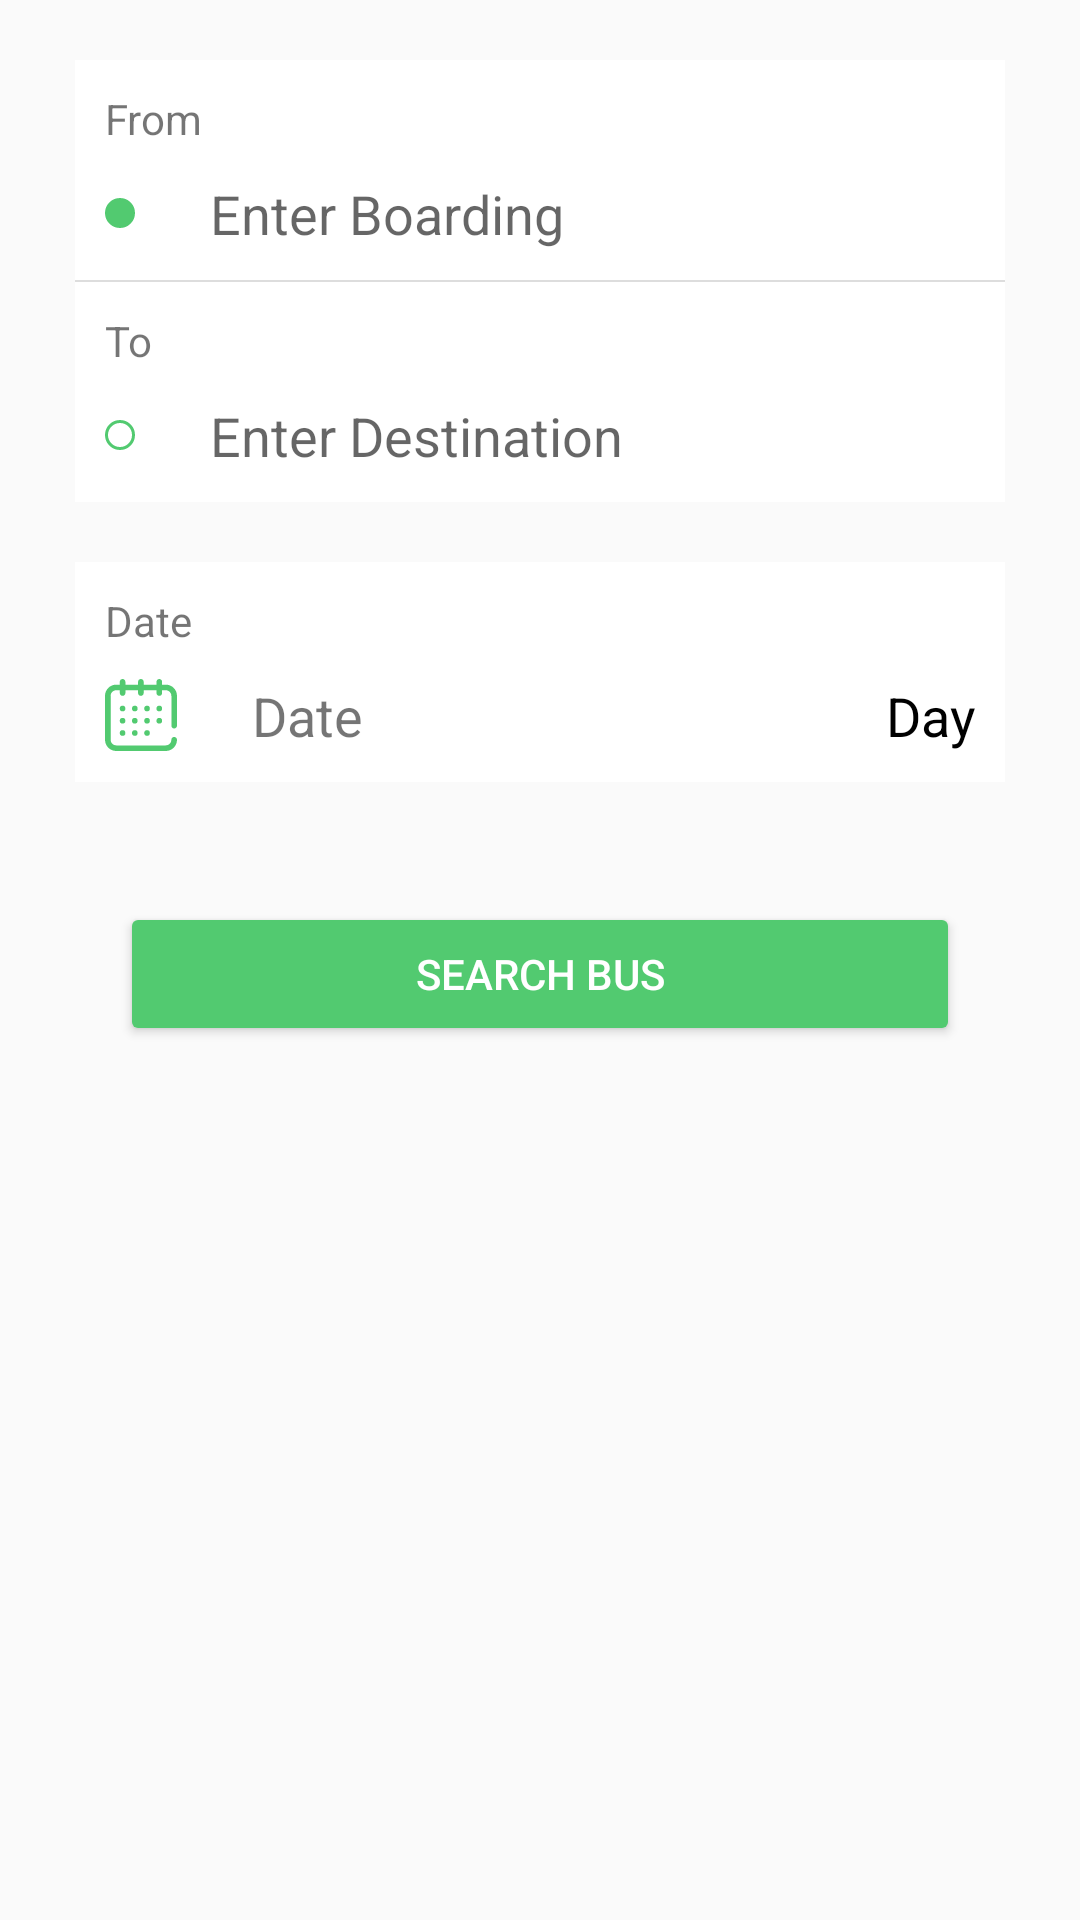

The Android layout XML behind this screen, and the referenced resources:
<!-- AndroidManifest.xml: application theme AppTheme -->
<!-- res/layout/fragment_home.xml -->
<?xml version="1.0" encoding="utf-8"?>
<LinearLayout xmlns:android="http://schemas.android.com/apk/res/android"
    xmlns:tools="http://schemas.android.com/tools"
    android:layout_width="match_parent"
    android:layout_height="match_parent"
    android:orientation="vertical">

    <LinearLayout
        android:layout_width="match_parent"
        android:layout_height="wrap_content"
        android:background="@color/colorPrimaryDark"
        android:layout_marginRight="25dp"
        android:layout_marginLeft="25dp"
        android:layout_marginTop="20dp"
        android:orientation="vertical">

        <TextView
            android:layout_width="wrap_content"
            android:layout_height="wrap_content"
            android:paddingLeft="10dp"
            android:paddingTop="10dp"
            android:text="From"/>

        <EditText
            android:id="@+id/et_boarding"
            android:layout_width="match_parent"
            android:layout_height="wrap_content"
            android:drawableLeft="@drawable/filled_circle"
            android:background="@color/colorPrimaryDark"
            android:drawablePadding="25dp"
            android:padding="10dp"
            android:hint="Enter Boarding"
            android:inputType="textCapWords"
            android:imeOptions="actionNext"/>


        <View
            android:layout_width="match_parent"
            android:layout_height="0.5dp"
            android:background="#DDDDDD"/>

        <TextView
            android:layout_width="wrap_content"
            android:layout_height="wrap_content"
            android:paddingLeft="10dp"
            android:paddingTop="10dp"
            android:text="To"/>

        <EditText
            android:id="@+id/et_destination"
            android:layout_width="match_parent"
            android:layout_height="wrap_content"
            android:drawableLeft="@drawable/unfilled_circle"
            android:background="@color/colorPrimaryDark"
            android:drawablePadding="25dp"
            android:padding="10dp"
            android:hint="Enter Destination"
            android:inputType="textCapWords"
            android:imeOptions="actionDone"/>



    </LinearLayout>

    <LinearLayout
        android:layout_width="match_parent"
        android:layout_height="wrap_content"
        android:orientation="vertical"
        android:layout_marginRight="25dp"
        android:layout_marginLeft="25dp"
        android:layout_marginTop="20dp"
        android:background="@color/colorPrimaryDark">

        <TextView
            android:layout_width="wrap_content"
            android:layout_height="wrap_content"
            android:paddingLeft="10dp"
            android:paddingTop="10dp"
            android:text="Date"/>

        <LinearLayout
            android:layout_width="match_parent"
            android:layout_height="wrap_content"
            android:orientation="horizontal"
            android:weightSum="2">

            <TextView
                android:id="@+id/tv_date"
                android:layout_width="0dp"
                android:layout_weight="1"
                android:layout_height="wrap_content"
                android:drawableLeft="@drawable/ic_calendar"
                android:text="Date"
                android:textSize="18sp"
                android:padding="10dp"
                android:drawablePadding="25dp" />

            <TextView
                android:id="@+id/tv_day"
                android:layout_width="0dp"
                android:layout_weight="1"
                android:layout_height="wrap_content"
                android:text="Day"
                android:textColor="@color/colorBlack"
                android:gravity="end"
                android:textSize="18sp"
                android:padding="10dp" />

        </LinearLayout>


    </LinearLayout>

    <Button
        android:id="@+id/btn_searchBus"
        android:layout_width="match_parent"
        android:layout_height="wrap_content"
        android:text="Search Bus"
        android:layout_gravity="center"
        android:layout_marginTop="40dp"
        android:layout_marginRight="40dp"
        android:layout_marginLeft="40dp"
        android:backgroundTint="@color/colorGreen"
        android:textColor="@color/colorPrimaryDark"/>

</LinearLayout>
<!-- resources referenced by this layout -->
<resources>
  <color name="colorBlack">#000000</color>
  <color name="colorGreen">#52CA70</color>
  <color name="colorPrimaryDark">#FFFFFF</color>
  <!-- drawable filled_circle (drawable) -->
  <shape xmlns:android="http://schemas.android.com/apk/res/android"
      android:shape="oval">
  
      <solid android:color="@color/colorGreen" />
  
      <size
          android:height="10dp"
          android:width="10dp" />
  
  </shape>
  <!-- drawable ic_calendar: vector/xml drawable (drawable, 2276 chars, omitted) -->
  <!-- drawable unfilled_circle (drawable) -->
  <shape xmlns:android="http://schemas.android.com/apk/res/android"
      android:shape="oval">
  
      <solid android:color="@color/colorPrimaryDark" />
  
      <size
          android:height="10dp"
          android:width="10dp" />
  
      <stroke android:width="1dp" android:color="@color/colorGreen"/>
  
  </shape>
  <style name="AppTheme" parent="Theme.AppCompat.Light.NoActionBar">
          
          <item name="colorPrimary">@color/colorPrimary</item>
          <item name="colorPrimaryDark">@color/colorPrimaryDark</item>
          <item name="colorAccent">@color/colorAccent</item>
  
          //StatusBar
          <item name="android:statusBarColor">@color/colorPrimaryDark</item>
          <item name="android:windowLightStatusBar">true</item>
  
      </style>
  <color name="colorPrimary">#008577</color>
  <color name="colorAccent">#52CA70</color>
</resources>
